Run: headless pygame with SDL's dummy video driver; simulated clock (each Clock.tick advances the game by its frame time, no real sleeping); random seed 0; keys injected as events and as key.get_pressed() state; no mouse input.
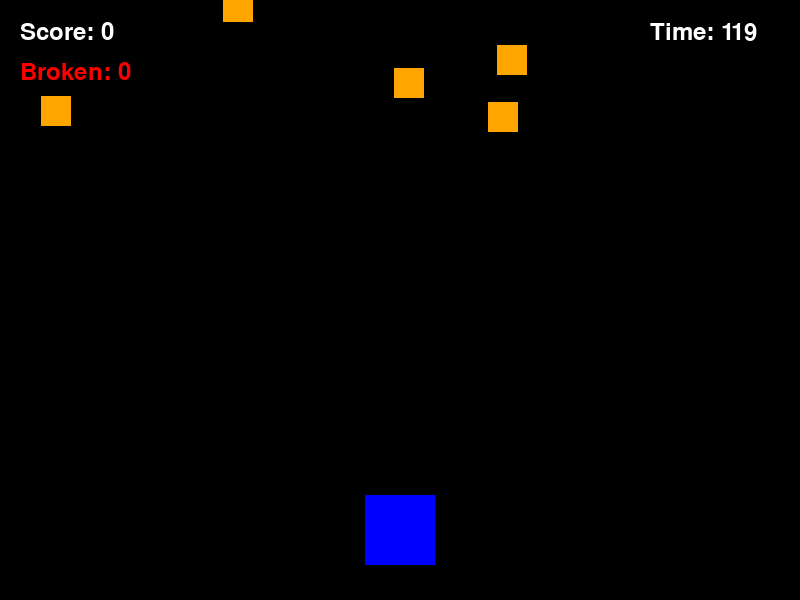
Frame 1 of 3 · flips 1–60 · no input
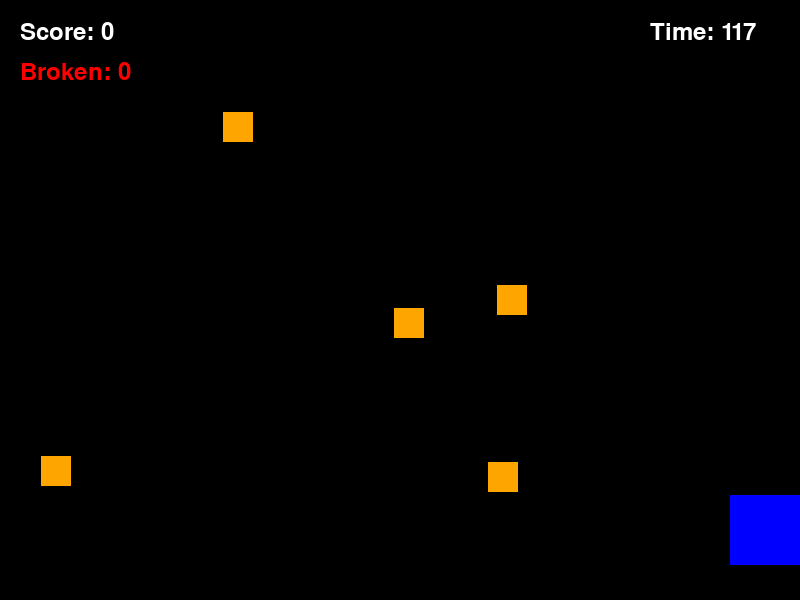
Frame 2 of 3 · flips 61–180 · tapped SPACE, RETURN · held RIGHT (→), D
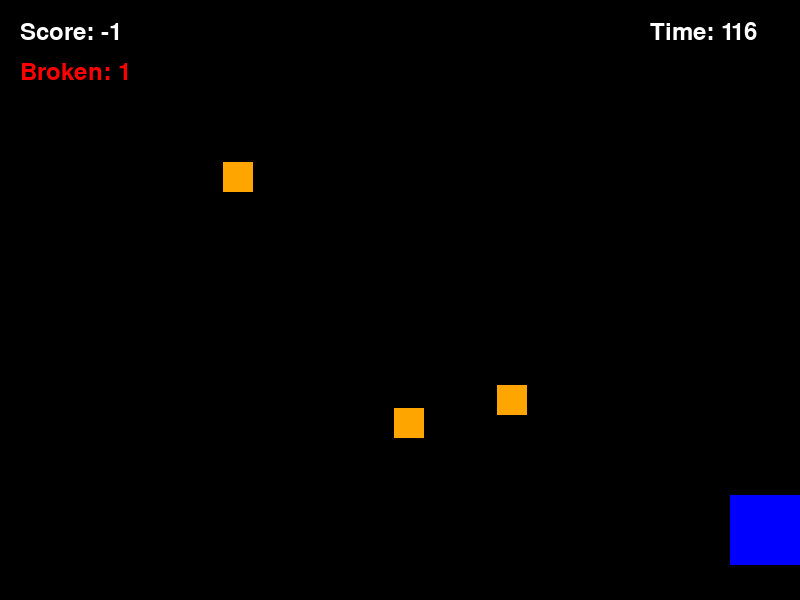
Frame 3 of 3 · flips 181–300 · held DOWN (↓), S (game ended)

The pygame program that drew these frames:

#https://chat.openai.com/share/9f6c1a26-5ab7-479c-98d1-1a64a6fb827e

import pygame
import random
import time

# Colors
BLACK = (0, 0, 0)
WHITE = (255, 255, 255)
GREEN = (0, 255, 0)
RED = (255, 0, 0)
BLUE = (0, 0, 255)
YELLOW = (255, 255, 0)
ORANGE = (255, 165, 0)

# Game settings
SCREEN_WIDTH = 800
SCREEN_HEIGHT = 600
FPS = 60

# Dish settings
DISH_SPEED = 10
DISH_SIZE = 30
DISH_DROP_PENALTY = 1
DISH_CATCH_SCORE = 10
MAX_BROKEN_DISHES = 20
LEVEL_TIME = 120
DISH_CLEANING_TIME = 1

# Player settings
PLAYER_SIZE = 70

class Player(pygame.sprite.Sprite):
    def __init__(self):
        super().__init__()
        self.image = pygame.Surface((PLAYER_SIZE, PLAYER_SIZE))
        self.image.fill(BLUE)
        self.rect = self.image.get_rect()
        self.rect.center = (SCREEN_WIDTH // 2, SCREEN_HEIGHT - PLAYER_SIZE)
        self.score = 0
        self.broken_dishes = 0
        self.holding = None
        self.holding_since = 0

    def catch(self, dish):
        self.holding = dish
        self.holding_since = pygame.time.get_ticks()

    def release(self):
        if self.holding and pygame.time.get_ticks() - self.holding_since > DISH_CLEANING_TIME * 1000:
            self.holding = None
            self.score += DISH_CATCH_SCORE

    def update(self):
        keys = pygame.key.get_pressed()
        if keys[pygame.K_LEFT]:
            self.rect.x -= DISH_SPEED
        if keys[pygame.K_RIGHT]:
            self.rect.x += DISH_SPEED

        if self.rect.right > SCREEN_WIDTH:
            self.rect.right = SCREEN_WIDTH
        if self.rect.left < 0:
            self.rect.left = 0

        if self.holding:
            self.holding.rect.center = self.rect.center

class Dish(pygame.sprite.Sprite):
    def __init__(self):
        super().__init__()
        self.image = pygame.Surface((DISH_SIZE, DISH_SIZE))
        self.image.fill(ORANGE)
        self.rect = self.image.get_rect()
        self.rect.x = random.randrange(SCREEN_WIDTH - DISH_SIZE)
        self.rect.y = random.randrange(-100, -40)
        self.speedy = random.randrange(1, 4)

    def update(self):
        if self != player.holding:
            self.rect.y += self.speedy
            if self.rect.top > SCREEN_HEIGHT + 10:
                player.broken_dishes += 1
                player.score -= DISH_DROP_PENALTY
                self.kill()

pygame.init()
screen = pygame.display.set_mode((SCREEN_WIDTH, SCREEN_HEIGHT))
clock = pygame.time.Clock()

all_sprites = pygame.sprite.Group()
dishes = pygame.sprite.Group()
player = Player()
all_sprites.add(player)

for i in range(5):
    dish = Dish()
    all_sprites.add(dish)
    dishes.add(dish)

font = pygame.font.Font(None, 36)

start_ticks = pygame.time.get_ticks()  # starter tick

running = True
while running:
    clock.tick(FPS)
    for event in pygame.event.get():
        if event.type == pygame.QUIT:
            running = False
        elif event.type == pygame.KEYDOWN:
            if event.key == pygame.K_SPACE:
                if player.holding:
                    player.release()
                elif not player.holding:
                    hits = pygame.sprite.spritecollide(player, dishes, False)
                    if hits:
                        player.catch(hits[0])

    all_sprites.update()

    if player.broken_dishes >= MAX_BROKEN_DISHES or player.score < 0:
        running = False

    # calculate how many seconds
    seconds = (pygame.time.get_ticks() - start_ticks) / 1000

    if seconds > LEVEL_TIME:
        running = False

    screen.fill(BLACK)
    all_sprites.draw(screen)

    score_text = font.render("Score: " + str(player.score), True, WHITE)
    screen.blit(score_text, (20, 20))

    broken_text = font.render("Broken: " + str(player.broken_dishes), True, RED)
    screen.blit(broken_text, (20, 60))

    timer_text = font.render("Time: " + str(int(LEVEL_TIME - seconds)), True, WHITE)
    screen.blit(timer_text, (SCREEN_WIDTH - 150, 20))

    pygame.display.flip()

pygame.quit()
